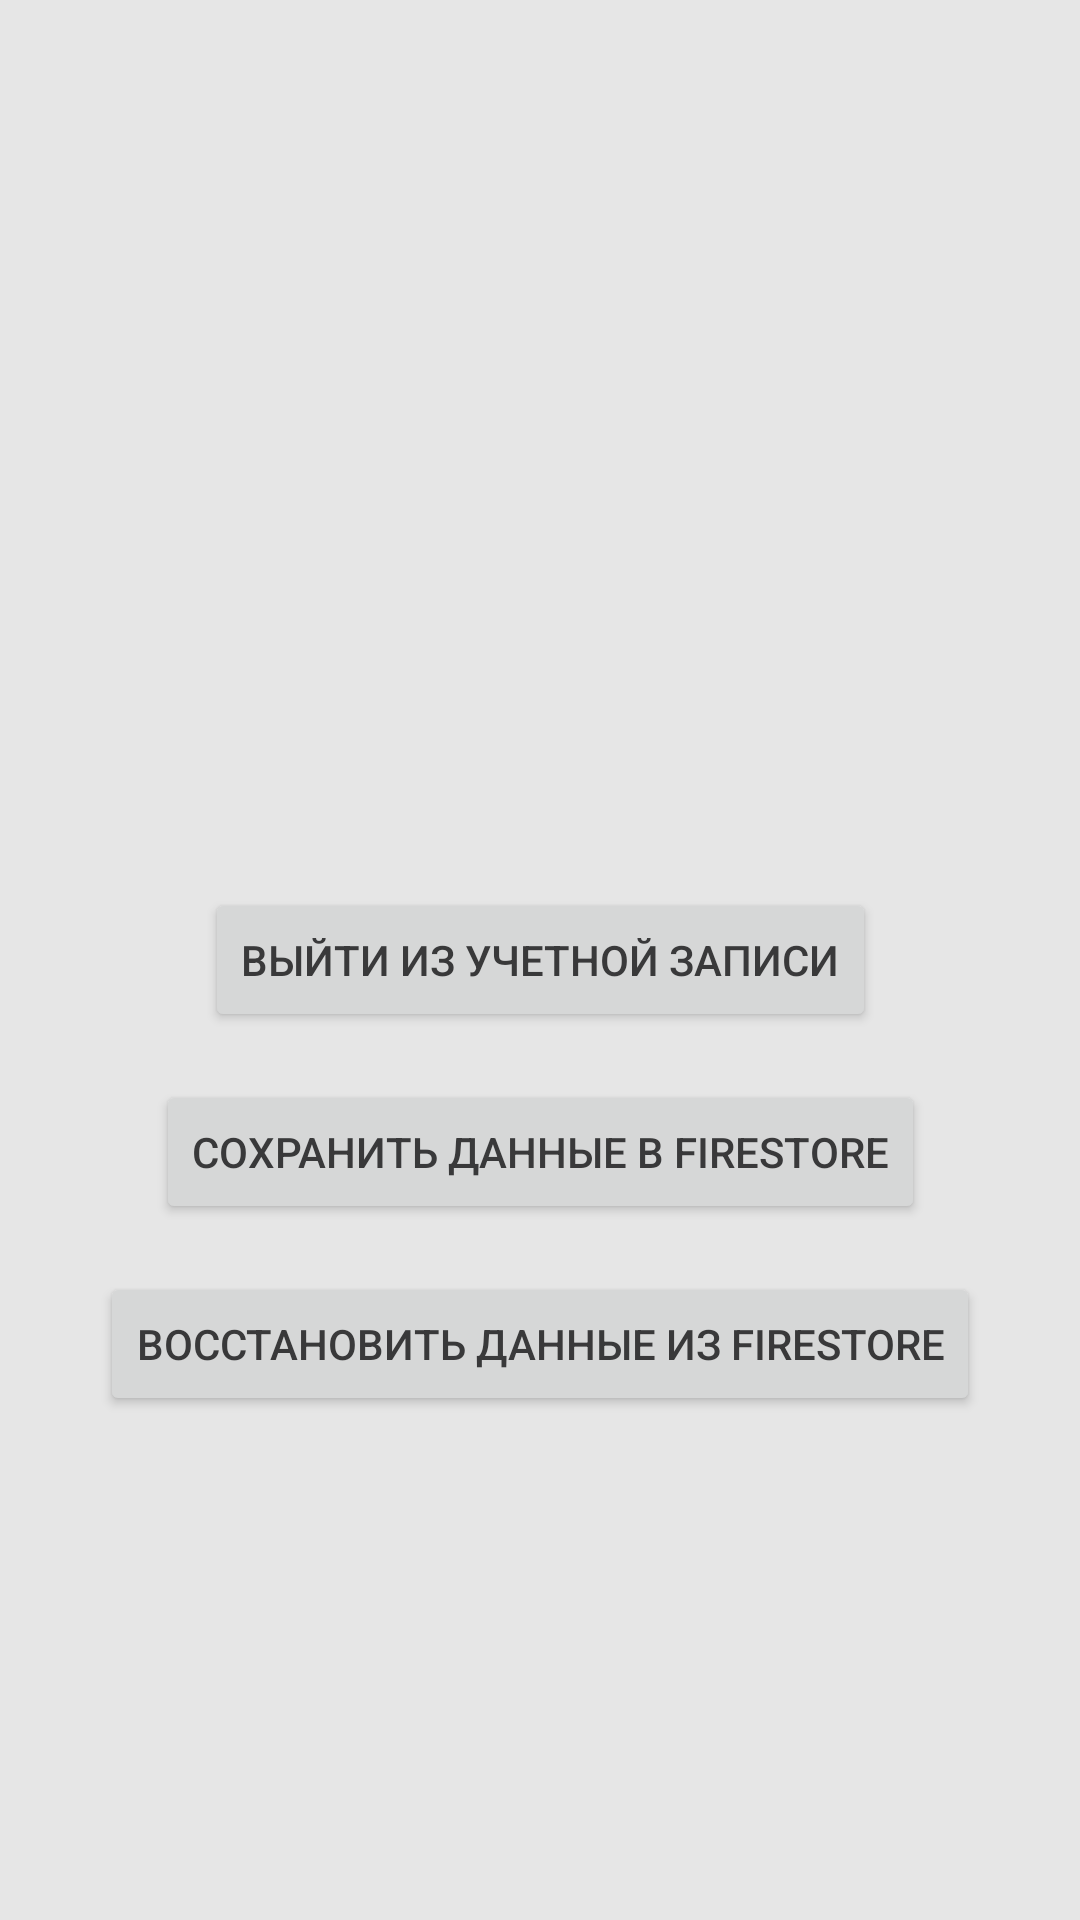

Here is an Android app screen rendered from its layout file. Give the layout XML and the strings, colors and styles it references.
<!-- AndroidManifest.xml: application theme Theme.FitPet -->
<!-- res/layout/fragment_profile_settings.xml -->
<layout xmlns:android="http://schemas.android.com/apk/res/android"
    xmlns:app="http://schemas.android.com/apk/res-auto">

    <data>
        
    </data>

    <androidx.constraintlayout.widget.ConstraintLayout
        android:layout_width="match_parent"
        android:layout_height="match_parent">

        <Button
            android:id="@+id/logoutButton"
            android:layout_width="wrap_content"
            android:layout_height="wrap_content"
            android:text="Выйти из учетной записи"
            app:layout_constraintTop_toTopOf="parent"
            app:layout_constraintStart_toStartOf="parent"
            app:layout_constraintEnd_toEndOf="parent"
            app:layout_constraintBottom_toBottomOf="parent"/>

        <Button
            android:id="@+id/saveToFirestoreButton"
            android:layout_width="wrap_content"
            android:layout_height="wrap_content"
            android:text="Сохранить данные в Firestore"
            app:layout_constraintTop_toBottomOf="@id/logoutButton"
            app:layout_constraintStart_toStartOf="parent"
            app:layout_constraintEnd_toEndOf="parent"
            android:layout_marginTop="16dp"/>

        <Button
            android:id="@+id/restoreFromFirestoreButton"
            android:layout_width="wrap_content"
            android:layout_height="wrap_content"
            android:text="Восстановить данные из Firestore"
            app:layout_constraintTop_toBottomOf="@id/saveToFirestoreButton"
            app:layout_constraintStart_toStartOf="parent"
            app:layout_constraintEnd_toEndOf="parent"
            android:layout_marginTop="16dp"/>

    </androidx.constraintlayout.widget.ConstraintLayout>
</layout>
<!-- resources referenced by this layout -->
<resources>
  <style name="Theme.FitPet" parent="Theme.MaterialComponents.DayNight.NoActionBar">
          <item name="colorPrimary">@color/primary</item>
          <item name="colorPrimaryVariant">@color/primaryVariant</item>
          <item name="colorSecondary">@color/secondary</item>
          <item name="android:colorBackground">@color/background</item>
          <item name="android:windowBackground">@color/background</item>
          <item name="colorSurface">@color/surface</item>
          <item name="colorError">@color/error</item>
          <item name="android:textColor">@color/onBackground</item>
          <item name="colorOnPrimary">@color/onPrimary</item>
          <item name="colorOnSecondary">@color/onSecondary</item>
          <item name="colorOnBackground">@color/onBackground</item>
          <item name="colorOnSurface">@color/onSurface</item>
          <item name="colorOnError">@color/onError</item>
          <item name="android:statusBarColor" tools:targetApi="l">@android:color/transparent</item>
          <item name="windowActionBar">false</item> 
          <item name="windowNoTitle">true</item> 
      </style>
  <color name="primary">#297373</color>
  <color name="primaryVariant">#1E5A56</color>
  <color name="secondary">#FF8552</color>
  <color name="background">#E6E6E6</color>
  <color name="surface">#FFFFFF</color>
  <color name="error">#D32F2F</color>
  <color name="onBackground">#39393A</color>
  <color name="onPrimary">#FFFFFF</color>
  <color name="onSecondary">#FFFFFF</color>
  <color name="onSurface">#39393A</color>
  <color name="onError">#FFFFFF</color>
</resources>
